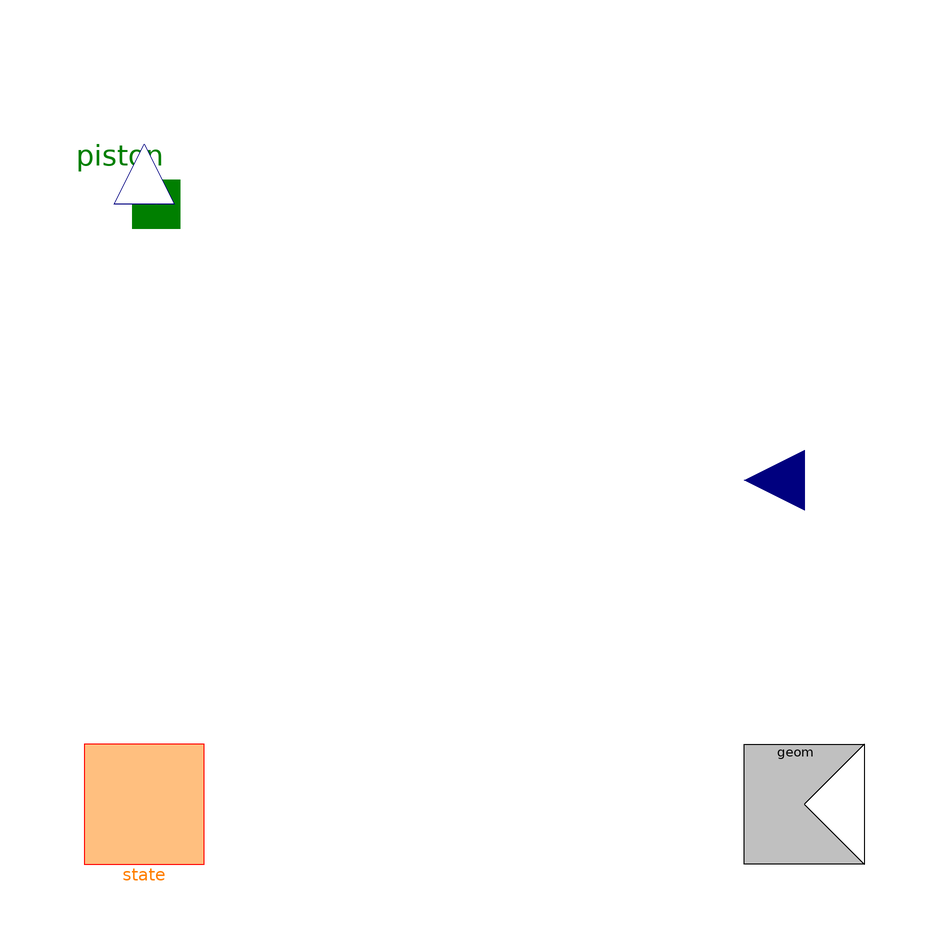

The Modelica model whose source follows is shown above as a component diagram (icons at their Placement, wires along their Line points).

model HeatTransfer_Hohenberg
          "Heat Transfer of the cylinder by using Hohenberg's equation"
          // Modelica.SIunits.Volume Vc=volume "Chamber volume";

          // Modelica.SIunits.Temperature Tg=state.T "Gas Temperature";

        Modelica.SIunits.Temp_C Tw = 160 "Cylinder Wall Temperature";

        // Real hloss "Coefficient Of Heat Transfer";
        // Real Cm "Pistion Velocity";
        // Real Aloss "Heat transfer Area";
          // Modelica.SIunits.Heat qloss "Heat transfer";

        protected
          Modelica.SIunits.CoefficientOfHeatTransfer hloss
            "Coefficient Of Heat Transfer";
          Modelica.SIunits.Velocity Cm "Pistion Velocity";
          Modelica.SIunits.Area Aloss "Heat transfer Area";

        public
          Modelica.Blocks.Interfaces.RealInput volume 
            annotation (Placement(transformation(extent={{120,64},{100,44}}),
                iconTransformation(extent={{112,56},{100,44}})));
          Modelica.Mechanics.Translational.Interfaces.Flange_a piston annotation (
                                         Placement(transformation(extent={{-8,90},
                    {12,110}}, rotation=0)));
          Interfaces.EngineGeometryRequired geom annotation (Placement(
                transformation(
                origin={110,0},
                extent={{-10,-10},{10,10}},
                rotation=180)));
          Modelica.Blocks.Interfaces.RealOutput qloss annotation (Placement(
                transformation(
                extent={{-10,-10},{10,10}},
                rotation=90,
                origin={0,110})));

        public
          Interfaces.Gas state "Gas state" annotation (
              layer="icon",
            Placement(transformation(extent={{-10,-10},{10,10}}, rotation=0)));
        equation
          Cm=abs(der(piston.s));
          hloss=130*(state.P/100000)^0.8*(Cm+1.4)^0.8/(volume^0.06*(state.T+273.15)^0.4);
          Aloss=Modelica.Constants.pi*geom.bore*(geom.bore/2+piston.s);
          qloss=hloss*Aloss*(state.T-Tw);
          piston.f=0;
          state.mdot=0;
          state.q=0;

          connect(piston, piston) annotation (Line(
              points={{2,100},{2,100}},
              color={0,127,0},
              smooth=Smooth.None));
          annotation (Icon(coordinateSystem(preserveAspectRatio=true, extent={{-100,
                    -100},{100,100}}), graphics), Diagram(graphics));
        end HeatTransfer_Hohenberg;